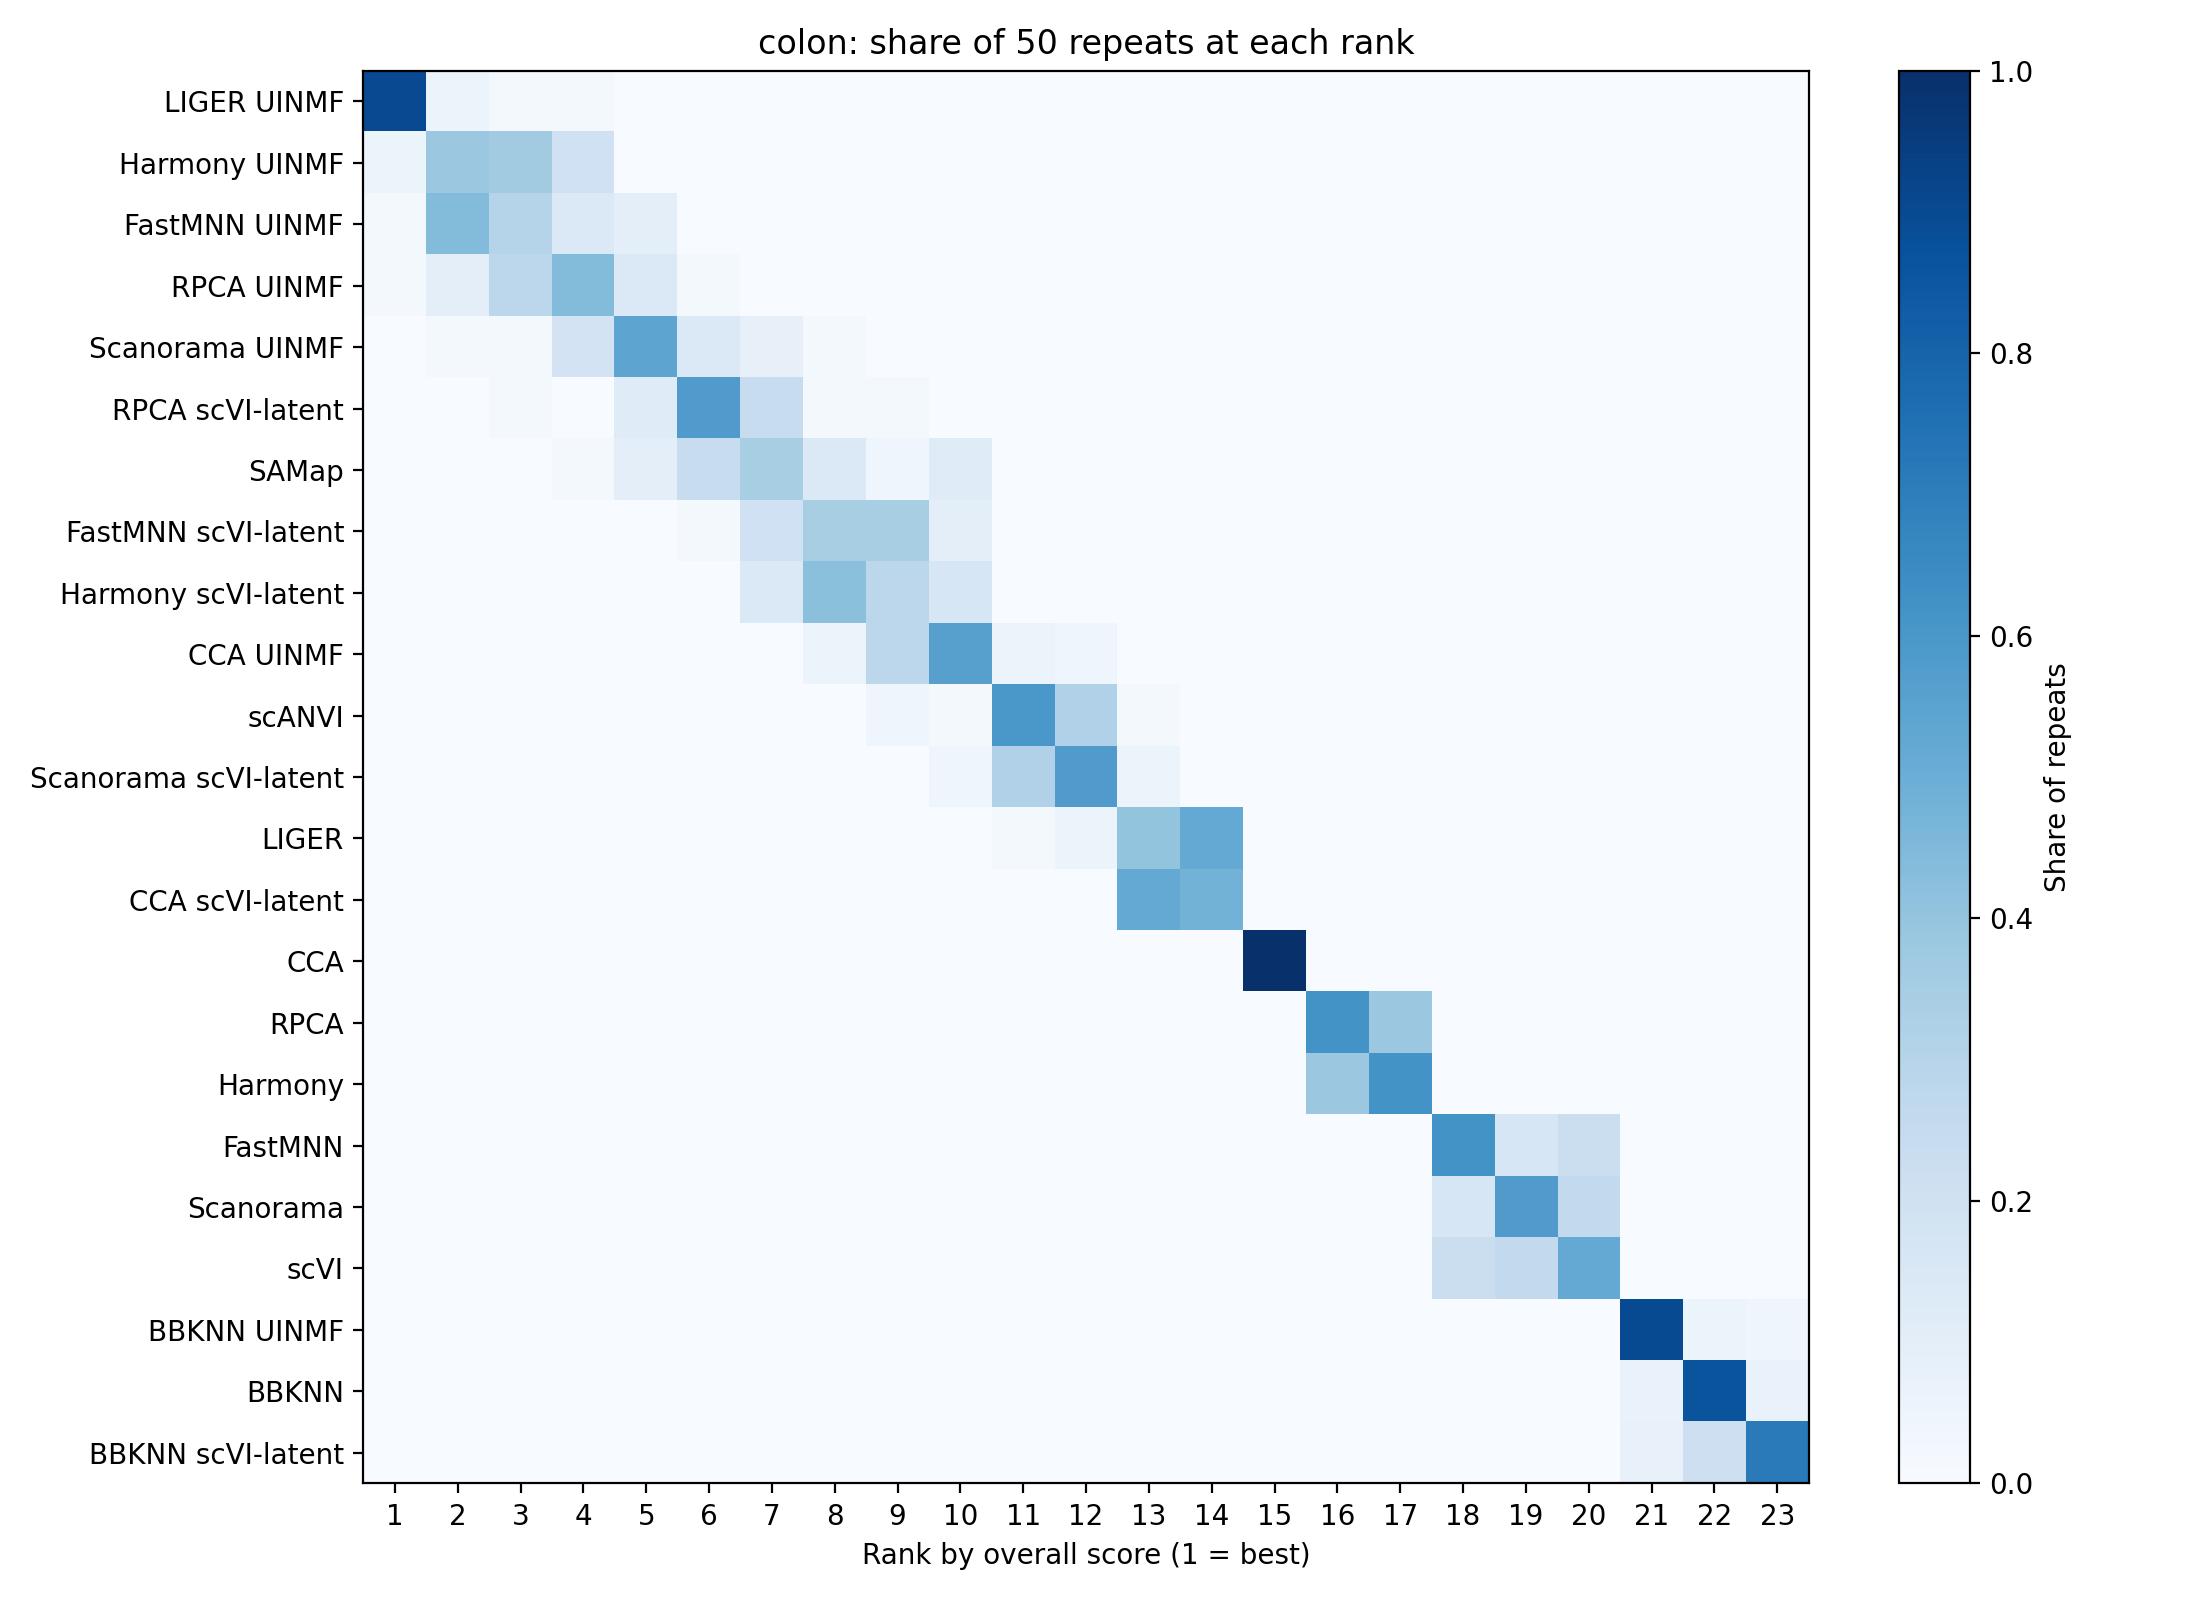

The data file committed next to this chart (first rows):
method, 1, 2, 3, 4, 5, 6, 7, 8, 9, 10, 11, 12, 13, 14, 15, 16, 17, 18, 19, 20, 21, 22, 23
LIGER UINMF, 0.9, 0.06, 0.02, 0.02, 0.0, 0.0, 0.0, 0.0, 0.0, 0.0, 0.0, 0.0, 0.0, 0.0, 0.0, 0.0, 0.0, 0.0, 0.0, 0.0, 0.0, 0.0, 0.0
Harmony UINMF, 0.06, 0.38, 0.36, 0.2, 0.0, 0.0, 0.0, 0.0, 0.0, 0.0, 0.0, 0.0, 0.0, 0.0, 0.0, 0.0, 0.0, 0.0, 0.0, 0.0, 0.0, 0.0, 0.0
FastMNN UINMF, 0.02, 0.44, 0.3, 0.14, 0.1, 0.0, 0.0, 0.0, 0.0, 0.0, 0.0, 0.0, 0.0, 0.0, 0.0, 0.0, 0.0, 0.0, 0.0, 0.0, 0.0, 0.0, 0.0
RPCA UINMF, 0.02, 0.1, 0.28, 0.44, 0.14, 0.02, 0.0, 0.0, 0.0, 0.0, 0.0, 0.0, 0.0, 0.0, 0.0, 0.0, 0.0, 0.0, 0.0, 0.0, 0.0, 0.0, 0.0
Scanorama UINMF, 0.0, 0.02, 0.02, 0.18, 0.54, 0.14, 0.08, 0.02, 0.0, 0.0, 0.0, 0.0, 0.0, 0.0, 0.0, 0.0, 0.0, 0.0, 0.0, 0.0, 0.0, 0.0, 0.0
RPCA scVI-latent, 0.0, 0.0, 0.02, 0.0, 0.12, 0.58, 0.24, 0.02, 0.02, 0.0, 0.0, 0.0, 0.0, 0.0, 0.0, 0.0, 0.0, 0.0, 0.0, 0.0, 0.0, 0.0, 0.0
SAMap, 0.0, 0.0, 0.0, 0.02, 0.1, 0.24, 0.34, 0.14, 0.04, 0.12, 0.0, 0.0, 0.0, 0.0, 0.0, 0.0, 0.0, 0.0, 0.0, 0.0, 0.0, 0.0, 0.0
FastMNN scVI-latent, 0.0, 0.0, 0.0, 0.0, 0.0, 0.02, 0.2, 0.34, 0.34, 0.1, 0.0, 0.0, 0.0, 0.0, 0.0, 0.0, 0.0, 0.0, 0.0, 0.0, 0.0, 0.0, 0.0
Harmony scVI-latent, 0.0, 0.0, 0.0, 0.0, 0.0, 0.0, 0.14, 0.42, 0.28, 0.16, 0.0, 0.0, 0.0, 0.0, 0.0, 0.0, 0.0, 0.0, 0.0, 0.0, 0.0, 0.0, 0.0
CCA UINMF, 0.0, 0.0, 0.0, 0.0, 0.0, 0.0, 0.0, 0.06, 0.28, 0.56, 0.06, 0.04, 0.0, 0.0, 0.0, 0.0, 0.0, 0.0, 0.0, 0.0, 0.0, 0.0, 0.0
scANVI, 0.0, 0.0, 0.0, 0.0, 0.0, 0.0, 0.0, 0.0, 0.04, 0.02, 0.6, 0.32, 0.02, 0.0, 0.0, 0.0, 0.0, 0.0, 0.0, 0.0, 0.0, 0.0, 0.0
Scanorama scVI-latent, 0.0, 0.0, 0.0, 0.0, 0.0, 0.0, 0.0, 0.0, 0.0, 0.04, 0.32, 0.58, 0.06, 0.0, 0.0, 0.0, 0.0, 0.0, 0.0, 0.0, 0.0, 0.0, 0.0
LIGER, 0.0, 0.0, 0.0, 0.0, 0.0, 0.0, 0.0, 0.0, 0.0, 0.0, 0.02, 0.06, 0.4, 0.52, 0.0, 0.0, 0.0, 0.0, 0.0, 0.0, 0.0, 0.0, 0.0
CCA scVI-latent, 0.0, 0.0, 0.0, 0.0, 0.0, 0.0, 0.0, 0.0, 0.0, 0.0, 0.0, 0.0, 0.52, 0.48, 0.0, 0.0, 0.0, 0.0, 0.0, 0.0, 0.0, 0.0, 0.0
CCA, 0.0, 0.0, 0.0, 0.0, 0.0, 0.0, 0.0, 0.0, 0.0, 0.0, 0.0, 0.0, 0.0, 0.0, 1.0, 0.0, 0.0, 0.0, 0.0, 0.0, 0.0, 0.0, 0.0
RPCA, 0.0, 0.0, 0.0, 0.0, 0.0, 0.0, 0.0, 0.0, 0.0, 0.0, 0.0, 0.0, 0.0, 0.0, 0.0, 0.62, 0.38, 0.0, 0.0, 0.0, 0.0, 0.0, 0.0
Harmony, 0.0, 0.0, 0.0, 0.0, 0.0, 0.0, 0.0, 0.0, 0.0, 0.0, 0.0, 0.0, 0.0, 0.0, 0.0, 0.38, 0.62, 0.0, 0.0, 0.0, 0.0, 0.0, 0.0
FastMNN, 0.0, 0.0, 0.0, 0.0, 0.0, 0.0, 0.0, 0.0, 0.0, 0.0, 0.0, 0.0, 0.0, 0.0, 0.0, 0.0, 0.0, 0.62, 0.16, 0.22, 0.0, 0.0, 0.0
Scanorama, 0.0, 0.0, 0.0, 0.0, 0.0, 0.0, 0.0, 0.0, 0.0, 0.0, 0.0, 0.0, 0.0, 0.0, 0.0, 0.0, 0.0, 0.16, 0.58, 0.26, 0.0, 0.0, 0.0
scVI, 0.0, 0.0, 0.0, 0.0, 0.0, 0.0, 0.0, 0.0, 0.0, 0.0, 0.0, 0.0, 0.0, 0.0, 0.0, 0.0, 0.0, 0.22, 0.26, 0.52, 0.0, 0.0, 0.0
BBKNN UINMF, 0.0, 0.0, 0.0, 0.0, 0.0, 0.0, 0.0, 0.0, 0.0, 0.0, 0.0, 0.0, 0.0, 0.0, 0.0, 0.0, 0.0, 0.0, 0.0, 0.0, 0.898, 0.06122, 0.04082
BBKNN, 0.0, 0.0, 0.0, 0.0, 0.0, 0.0, 0.0, 0.0, 0.0, 0.0, 0.0, 0.0, 0.0, 0.0, 0.0, 0.0, 0.0, 0.0, 0.0, 0.0, 0.06977, 0.8605, 0.06977
BBKNN scVI-latent, 0.0, 0.0, 0.0, 0.0, 0.0, 0.0, 0.0, 0.0, 0.0, 0.0, 0.0, 0.0, 0.0, 0.0, 0.0, 0.0, 0.0, 0.0, 0.0, 0.0, 0.07143, 0.2143, 0.7143
